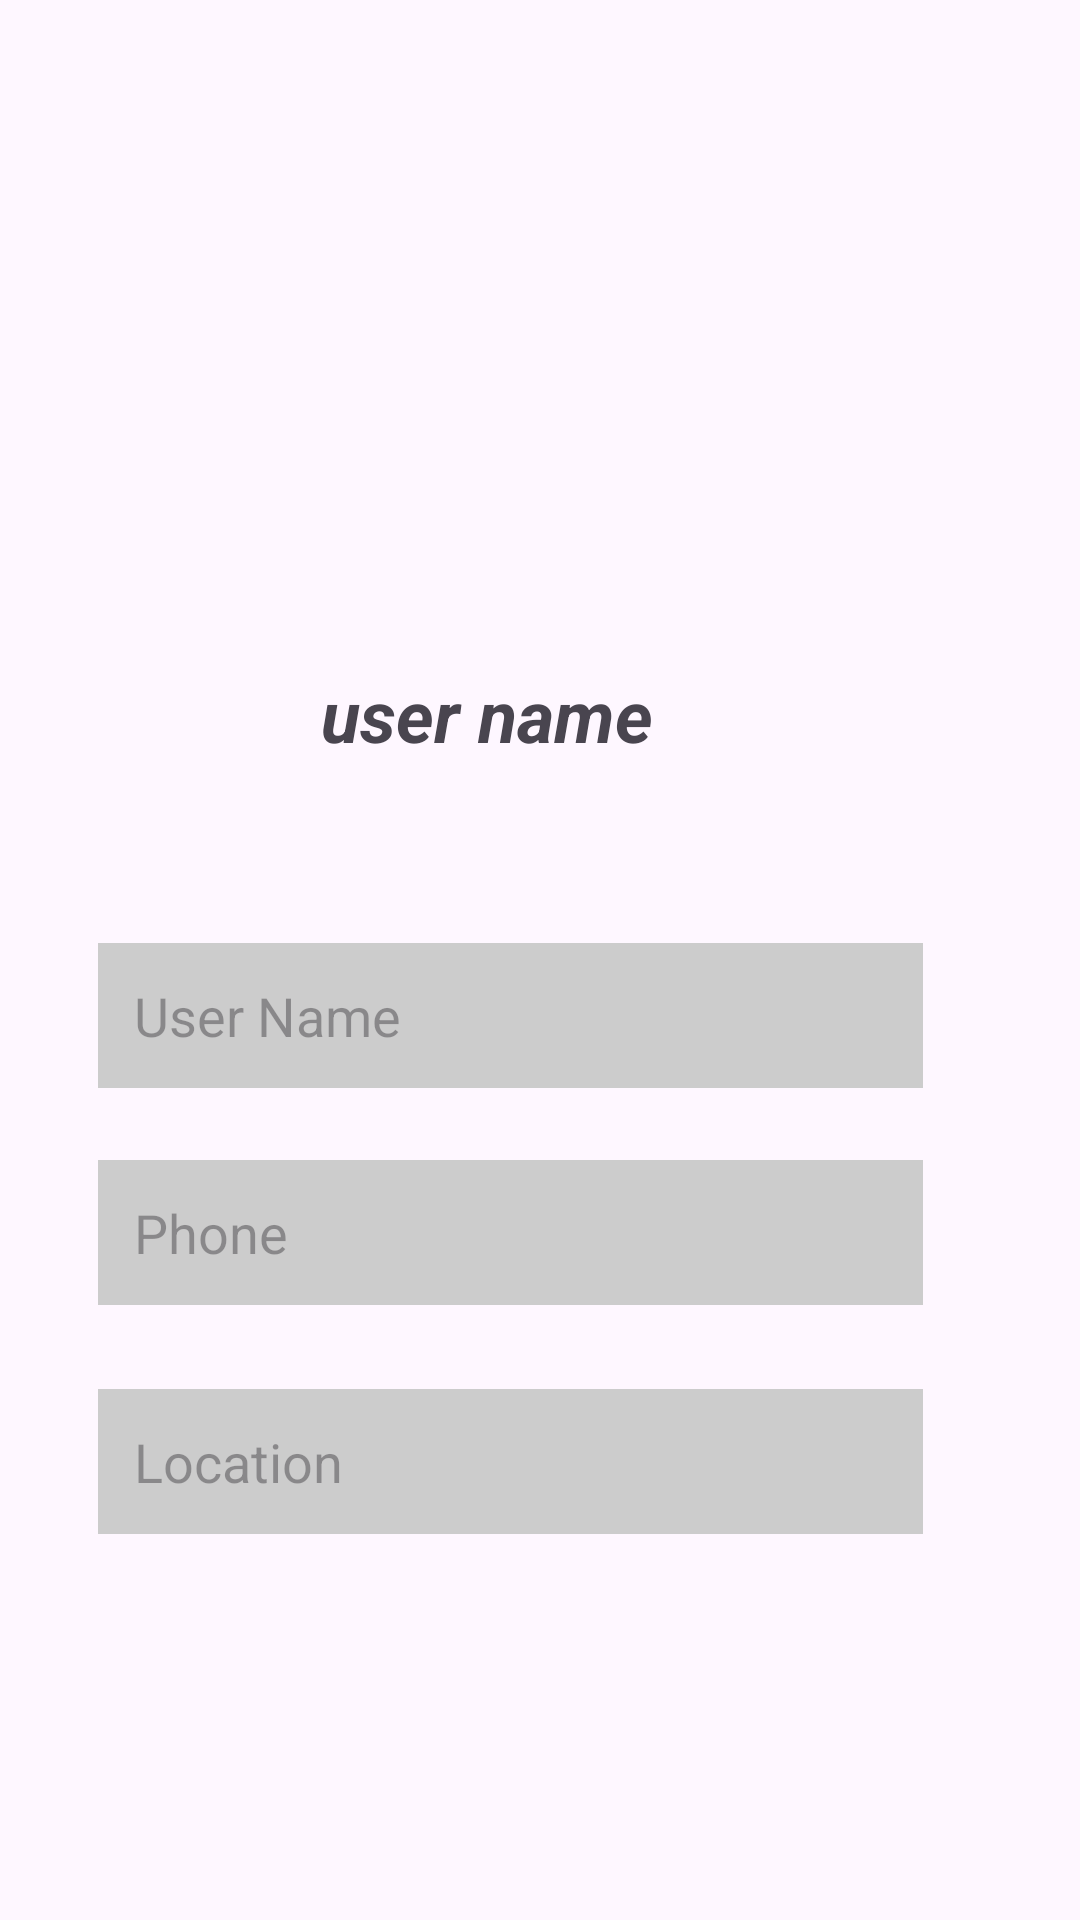

Reconstruct the res/layout file that produces this screen, plus the resources it refers to.
<!-- AndroidManifest.xml: application theme Theme.XMLProject -->
<!-- res/layout/personal_info.xml -->
<?xml version="1.0" encoding="utf-8"?>
<androidx.constraintlayout.widget.ConstraintLayout
    xmlns:android="http://schemas.android.com/apk/res/android"
    xmlns:app="http://schemas.android.com/apk/res-auto"
    xmlns:tools="http://schemas.android.com/tools"
    android:layout_width="match_parent"
    android:layout_height="match_parent"
    android:padding="8dp"
    android:background="@drawable/background"
    tools:context=".personal_info">

    <ImageView
        android:id="@+id/menu_icon"
        android:layout_width="195dp"
        android:layout_height="126dp"
        android:layout_marginStart="100dp"
        android:layout_marginTop="52dp"
        android:layout_marginBottom="16dp"
        android:src="@drawable/login"
        app:layout_constraintBottom_toTopOf="@+id/name"
        app:layout_constraintStart_toStartOf="parent"
        app:layout_constraintTop_toTopOf="parent"
        app:layout_constraintVertical_bias="0.3" />

    <TextView
        android:id="@+id/name"
        android:layout_width="wrap_content"
        android:layout_height="wrap_content"
        android:layout_marginStart="16dp"
        android:layout_marginTop="20dp"
        android:layout_marginEnd="104dp"
        android:layout_marginBottom="16dp"
        android:gravity="center"
        android:text="user name "
        android:textSize="24sp"
        android:textStyle="bold|italic"
        app:layout_constraintBottom_toTopOf="@id/username"
        app:layout_constraintEnd_toEndOf="parent"
        app:layout_constraintHorizontal_bias="0.773"
        app:layout_constraintStart_toStartOf="parent"
        app:layout_constraintTop_toBottomOf="@id/menu_icon" />

    <EditText
        android:id="@+id/username"
        android:layout_width="0dp"
        android:layout_height="wrap_content"
        android:layout_marginTop="60dp"
        android:background="@color/white"
        android:backgroundTint="#CCCCCC"
        android:hint="User Name"
        android:inputType="text"
        android:padding="12dp"
        app:layout_constraintEnd_toEndOf="parent"
        app:layout_constraintHorizontal_bias="0.358"
        app:layout_constraintStart_toStartOf="parent"
        app:layout_constraintTop_toBottomOf="@id/name"
        app:layout_constraintWidth_percent="0.8" />

    <EditText
        android:id="@+id/phone"
        android:layout_width="0dp"
        android:layout_height="wrap_content"
        android:layout_marginTop="24dp"
        android:background="@color/white"
        android:backgroundTint="#CCCCCC"
        android:hint="Phone"
        android:inputType="phone"
        android:padding="12dp"
        app:layout_constraintEnd_toEndOf="parent"
        app:layout_constraintHorizontal_bias="0.358"
        app:layout_constraintStart_toStartOf="parent"
        app:layout_constraintTop_toBottomOf="@id/username"
        app:layout_constraintWidth_percent="0.8" />

    <EditText
        android:id="@+id/location"
        android:layout_width="0dp"
        android:layout_height="wrap_content"
        android:layout_marginTop="28dp"
        android:background="@color/white"
        android:backgroundTint="#CCCCCC"
        android:hint="Location"
        android:inputType="text"
        android:padding="12dp"
        app:layout_constraintEnd_toEndOf="parent"
        app:layout_constraintHorizontal_bias="0.358"
        app:layout_constraintStart_toStartOf="parent"
        app:layout_constraintTop_toBottomOf="@id/phone"
        app:layout_constraintWidth_percent="0.8" />

</androidx.constraintlayout.widget.ConstraintLayout>
<!-- resources referenced by this layout -->
<resources>
  <color name="white">#FFFFFFFF</color>
  <style name="Theme.XMLProject" parent="Base.Theme.XMLProject" />
  <style name="Base.Theme.XMLProject" parent="Theme.Material3.DayNight.NoActionBar">
          
          
      </style>
</resources>
